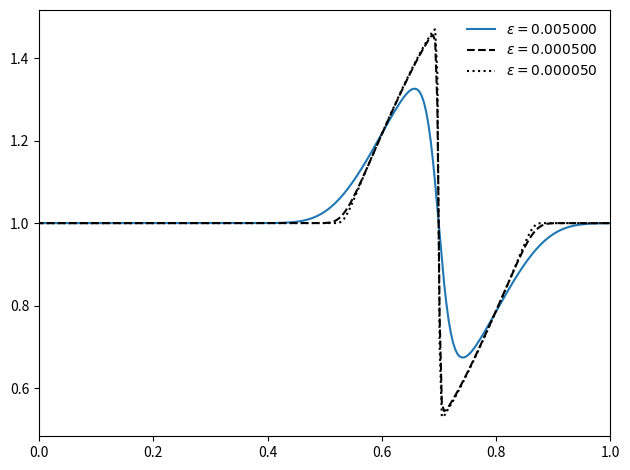

Generate this figure with matplotlib:
"""
solve the viscous Burger's equation: u_t + u u_x = eps u_xx

we use an explicit piecewise linear finite-volume method to evaluate
the advective flux and then discretize the diffusion part implicitly
(Crank-Nicolson) with the advective piece as a source to update in
time.

The resulting method is second-order in space and time.

[redacted]
"""

import numpy as np
from scipy import linalg
import sys
import matplotlib.pyplot as plt

class Grid1d(object):

    def __init__(self, nx, ng=1, xmin=0.0, xmax=1.0, vars=None):
        """ grid class initialization """
        
        self.nx = nx
        self.ng = ng

        self.xmin = xmin
        self.xmax = xmax

        self.ilo = ng
        self.ihi = ng+nx-1

        self.dx = (xmax - xmin)/nx
        self.x = (np.arange(nx+2*ng) + 0.5 - ng)*self.dx + xmin

        self.data = {}

        for v in vars:
            self.data[v] = np.zeros((2*ng+nx), dtype=np.float64)


    def scratch_array(self):
        return np.zeros((2*self.ng+self.nx), dtype=np.float64)


    def fill_BCs(self, var):

        if not var in self.data.keys():
            sys.exit("invalid variable")

        vp = self.data[var]

        # Neumann BCs
        vp[0:self.ilo+1] = vp[self.ilo]
        vp[self.ihi+1:] = vp[self.ihi]


class Simulation(object):

    def __init__(self, grid):
        self.grid = grid
        self.t = 0.0

    def init_cond(self):
        """ initial conditions -- a smoothed tophat """

        g = self.grid
        u = g.data["u"]

        index = np.logical_and(g.x >= 0.333, g.x <= 0.666)
        u[:] = 1.0
        u[index] += 0.5*np.sin(2.0*np.pi*(g.x[index]-0.333)/0.333)

    def timestep(self, C):
        """ estimate the timestep -- crossing time of a zone """
        u = self.grid.data["u"]
        dt = C*self.grid.dx/max(abs(u[self.grid.ilo:self.grid.ihi+1]))
        return dt

    def diffuse(self, eps, S, dt):
        """ diffuse u implicitly (C-N) through timestep dt with source S """

        gr = self.grid
        u = gr.data["u"]

        unew = gr.scratch_array()
    
        alpha = eps*dt/gr.dx**2

        # create the RHS of the matrix
        R = 0.5*eps*dt*self.lap()
        R = R[gr.ilo:gr.ihi+1]
        R += u[gr.ilo:gr.ihi+1]
        R += dt*S[gr.ilo:gr.ihi+1]
    
        # create the diagonal, d+1 and d-1 parts of the matrix
        d = (1.0 + alpha)*np.ones(gr.nx)
        u = -0.5*alpha*np.ones(gr.nx)
        u[0] = 0.0

        l = -0.5*alpha*np.ones(gr.nx)
        l[gr.nx-1] = 0.0

        # set the boundary conditions by changing the matrix elements

        # homogeneous neumann
        d[0] = 1.0 + 0.5*alpha
        d[gr.nx-1] = 1.0 + 0.5*alpha

        # dirichlet
        #d[0] = 1.0 + 1.5*alpha
        #R[0] += alpha*0.0

        #d[gr.nx-1] = 1.0 + 1.5*alpha
        #R[gr.nx-1] += alpha*0.0

        # solve
        A = np.matrix([u,d,l])
        unew[gr.ilo:gr.ihi+1] = linalg.solve_banded((1,1), A, R)

        return unew

    def advect(self, S, dt):
        """ compute the advective term that updates u in time.  Here, S is
        a source term """

        gr = self.grid
        u = gr.data["u"]

        # we need the states in the first ghost cell too
        ib = gr.ilo-1
        ie = gr.ihi+1

        # compute the limited slopes -- 2nd order MC limiter
        test = gr.scratch_array()
        test[ib:ie+1] = (u[ib+1:ie+2] - u[ib:ie+1])*(u[ib:ie+1] - u[ib-1:ie])

        dc = gr.scratch_array()
        dl = gr.scratch_array()
        dr = gr.scratch_array()

        dc[ib:ie+1] = 0.5*(u[ib+1:ie+2] - u[ib-1:ie ])
        dl[ib:ie+1] = np.fabs(u[ib+1:ie+2] - u[ib  :ie+1])
        dr[ib:ie+1] = np.fabs(u[ib  :ie+1] - u[ib-1:ie ])
        
        minslope = np.minimum(np.fabs(dc), np.minimum(2.0*dl, 2.0*dr))
        ldeltau = np.where(test > 0.0, minslope, 0.0)*np.sign(dc)

        # construct the interface states, to second order in space and
        # time
        ul = gr.scratch_array()
        ur = gr.scratch_array()

        ur[ib:ie+1] = u[ib:ie+1] - \
            0.5*(1.0 + u[ib:ie+1]*dt/gr.dx)*ldeltau[ib:ie+1] + 0.5*dt*S[ib:ie+1]

        ul[ib+1:ie+2] = u[ib:ie+1] + \
            0.5*(1.0 - u[ib:ie+1]*dt/gr.dx)*ldeltau[ib:ie+1] + 0.5*dt*S[ib:ie+1]

        # Riemann problem -- Burger's Eq

        # shock speed and shock state
        S = 0.5*(ul + ur)
        ushock = np.where(S > 0.0, ul, ur)
        ushock = np.where(S == 0.0, 0.0, ushock)

        # rarefaction solution
        urare = np.where(ur <= 0.0, ur, 0.0)
        urare = np.where(ul >= 0.0, ul, urare)
        
        us = np.where(ul > ur, ushock, urare)

        # construct the advective update
        F = 0.5*us*us
        A = gr.scratch_array()

        A[ib:ie+1] = (F[ib:ie+1] - F[ib+1:ie+2])/gr.dx

        return A

    def lap(self):
        """ compute the Laplacian of u, including the first ghost cells """

        gr = self.grid
        u = gr.data["u"]

        lapu = gr.scratch_array()

        ib = gr.ilo-1
        ie = gr.ihi+1

        lapu[ib:ie+1] = (u[ib-1:ie] - 2.0*u[ib:ie+1] + u[ib+1:ie+2])/gr.dx**2

        return lapu

    def evolve(self, eps, cfl, tmax, dovis=0):
        """ 
        the main evolution loop.  Evolve 
  
        phi_t + u u_x = eps u_xx

        from t = 0 to tmax
        """

        gr = self.grid

        # pointers to the data at various stages
        u  = gr.data["u"]

        gr.fill_BCs("u")

        # runtime plotting
        if dovis == 1:
            plt.ion()
    
        self.t = 0.0
        while self.t < tmax:

            dt = self.timestep(cfl)

            if (self.t + dt > tmax):
                dt = tmax - self.t

            # construct the explicit diffusion source
            S = eps*self.lap()

            # construct the advective update
            A = self.advect(S, dt)

            # diffuse for dt
            unew = self.diffuse(eps, A, dt)
            
            # to just do advection, we'd do this:
            #unew = u + dt*A

            u[:] = unew[:]
            gr.fill_BCs("u")

            self.t += dt

            if dovis == 1:
                plt.clf()
                plt.plot(gr.x, u)
                plt.xlim(gr.xmin,gr.xmax)
                plt.ylim(0.0,2.0)
                plt.title("t = %f" % (t))
                plt.draw()


nx = 256
cfl = 0.8
tmax = 0.2

g1 = Grid1d(nx, ng=2, vars=["u"])
g2 = Grid1d(nx, ng=2, vars=["u"])
g3 = Grid1d(nx, ng=2, vars=["u"])

eps1 = 0.005
s1 = Simulation(g1)
s1.init_cond()
s1.evolve(eps1, cfl, tmax, dovis=0)


eps2 = 0.0005
s2 = Simulation(g2)
s2.init_cond()
s2.evolve(eps2, cfl, tmax, dovis=0)


eps3 = 0.00005
s3 = Simulation(g3)
s3.init_cond()
s3.evolve(eps3, cfl, tmax, dovis=0)

u1 = s1.grid.data["u"]
plt.plot(g1.x, u1, label=r"$\epsilon = %f$" % (eps1))

u2 = s2.grid.data["u"]
plt.plot(g2.x, u2, label=r"$\epsilon = %f$" % (eps2), ls="--", color="k")

u3 = s3.grid.data["u"]
plt.plot(g3.x, u3, label=r"$\epsilon = %f$" % (eps3), ls=":", color="k")

plt.legend(frameon=False)

plt.xlim(0.0, 1.0)

plt.tight_layout()
plt.savefig("burgersvisc.pdf")
